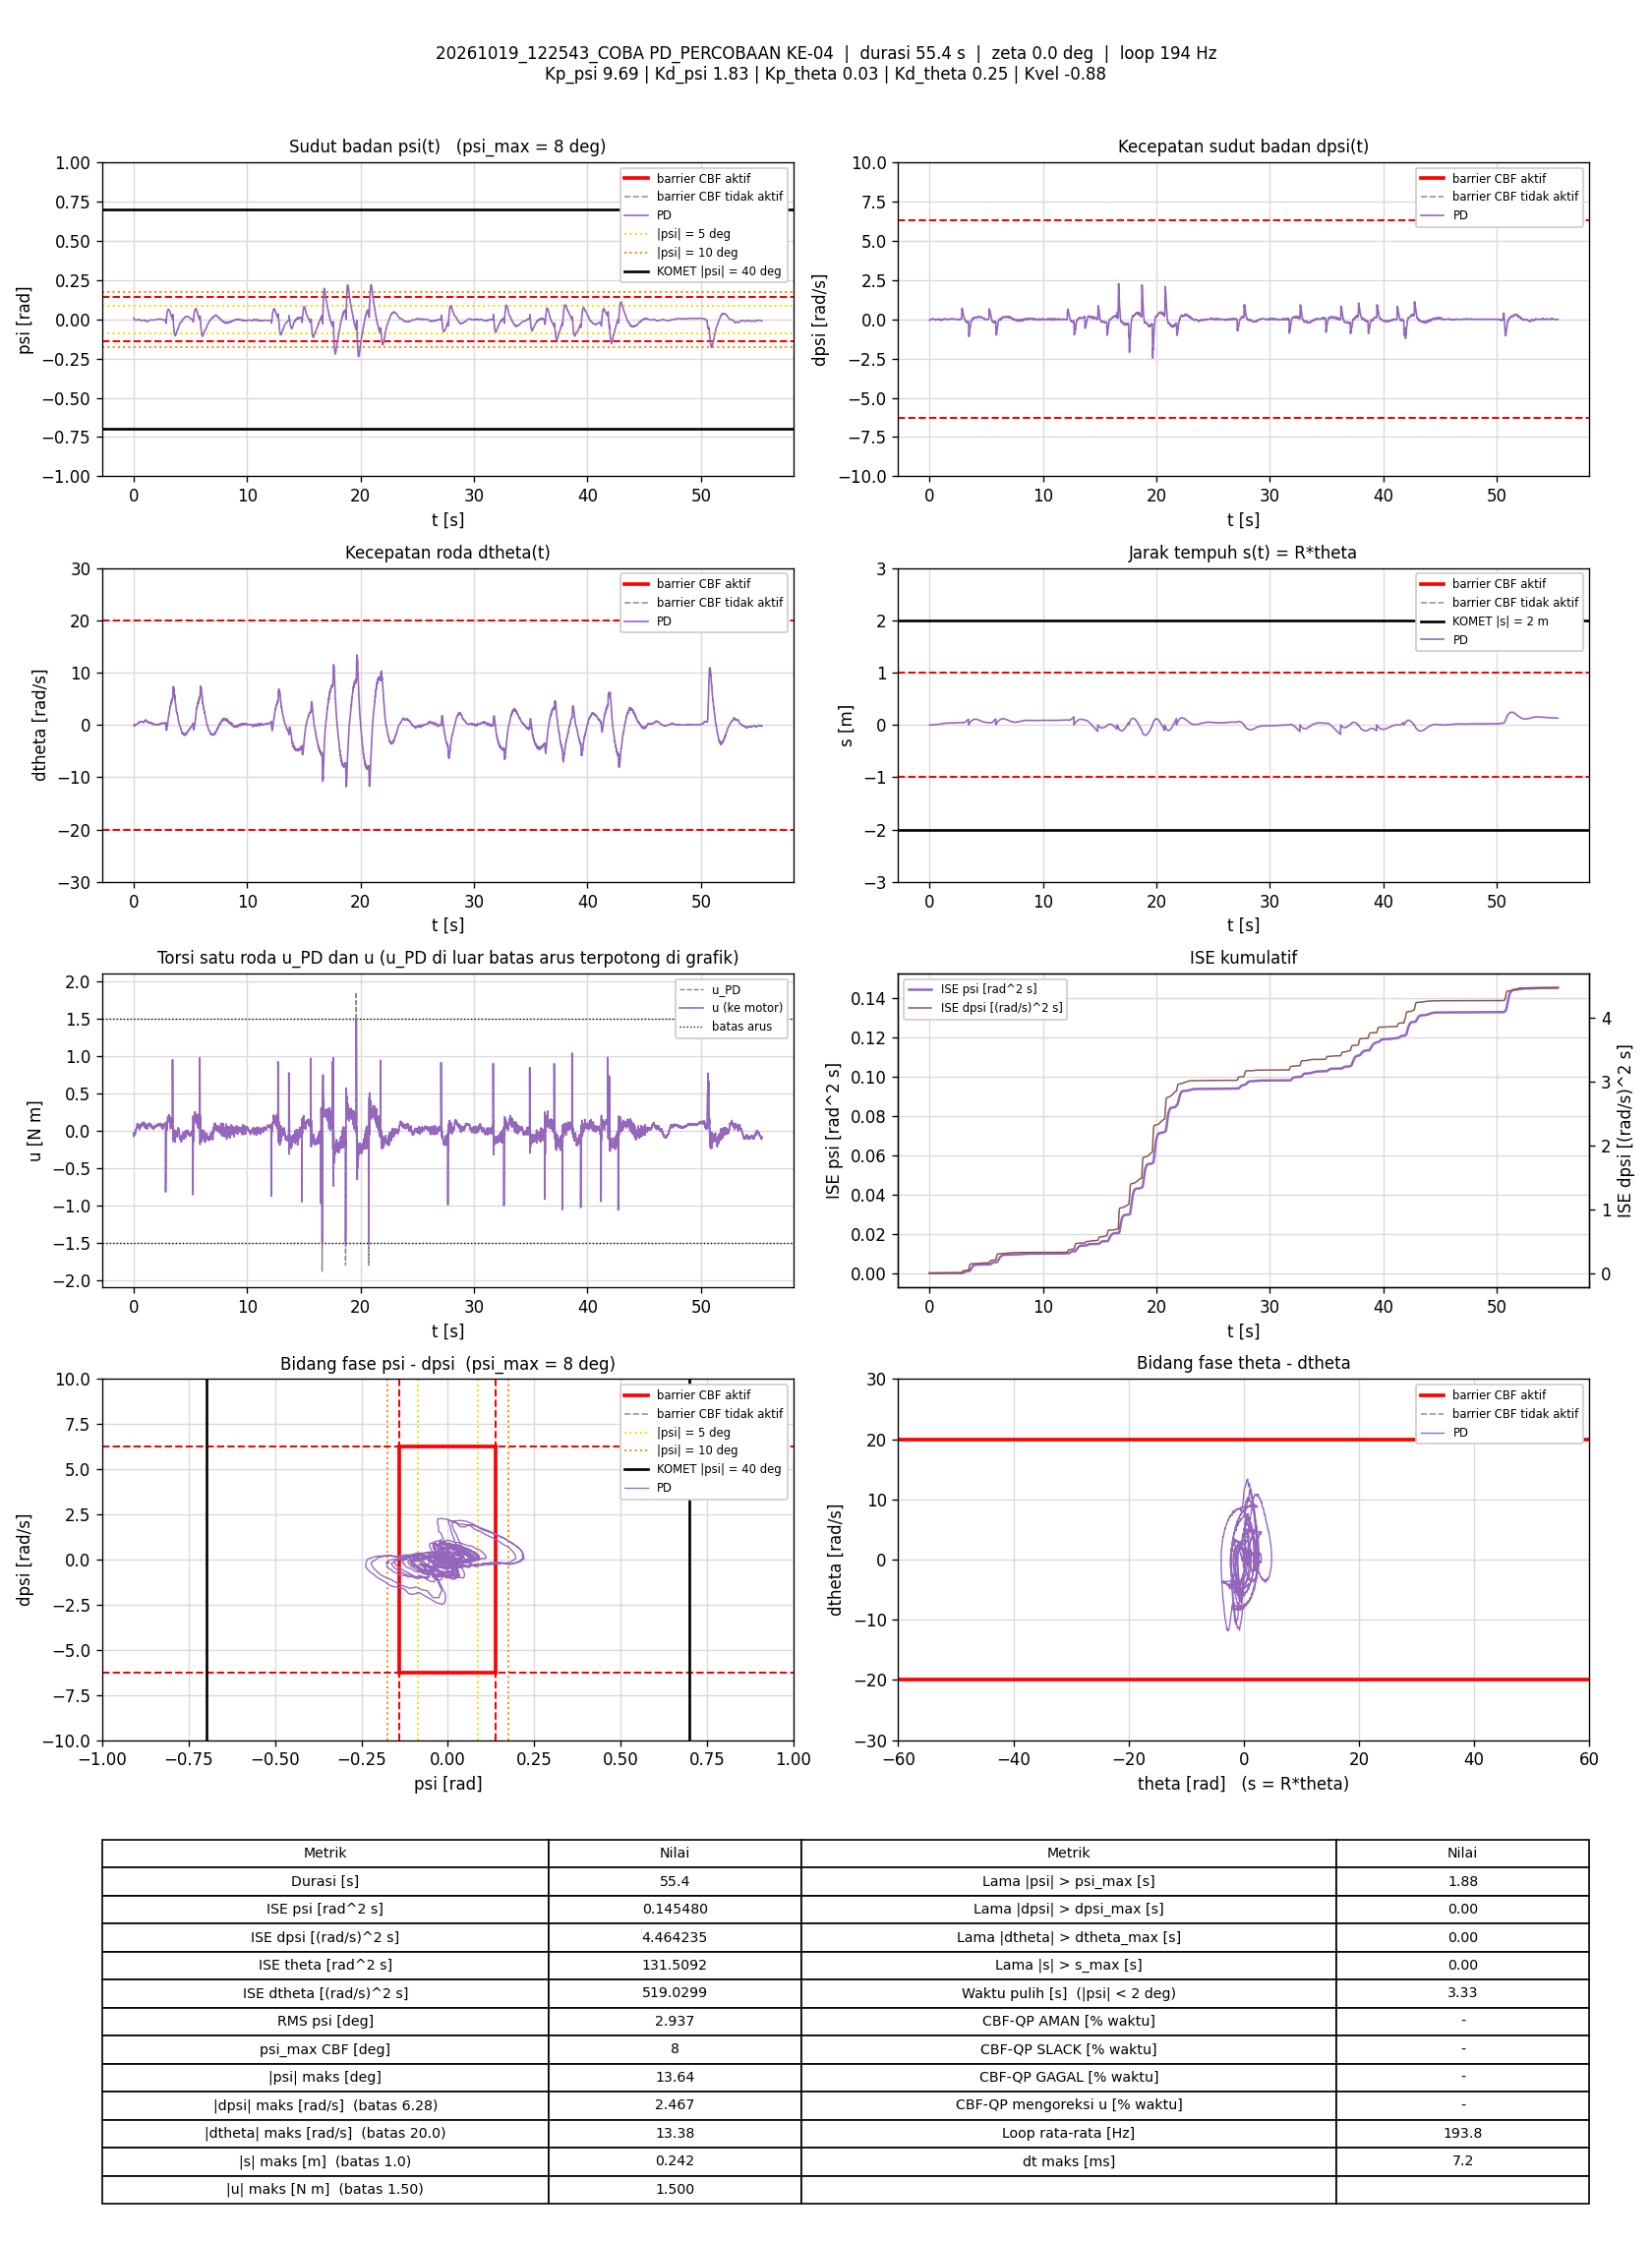

The data file committed next to this chart (first rows):
t_s, theta_rad, dtheta_rad_s, psi_rad, dpsi_rad_s, error_theta, error_dtheta, error_psi, error_dpsi, u_PD_Nm, u_Nm, status_cbf, dorong_N, ISE_theta, ISE_dtheta, ISE_psi, ISE_dpsi, Kp_psi, Kd_psi, Kp_theta, Kd_theta, Kvel, Alpha_1, Alpha_2
0.005945, 0.01649, -0.06897, 0.007066, -0.07141, -0.01649, 0.06897, -0.007066, 0.07141, -0.07896, -0.07896, -, 0, 1.6169601e-06, 2.8281938e-05, 2.9683105e-07, 3.0317477e-05, 9.69, 1.83, 0.03, 0.25, -0.88, 35.15, 52.64
0.01097, 0.01577, -0.06687, 0.006343, -0.06875, -0.01577, 0.06687, -0.006343, 0.06875, -0.08059, -0.08059, -, 0, 2.8656559e-06, 5.0737782e-05, 4.9887465e-07, 5.4050952e-05, 9.69, 1.83, 0.03, 0.25, -0.88, 35.15, 52.64
0.01687, 0.01419, -0.05153, 0.00476, -0.05303, -0.01419, 0.05153, -0.00476, 0.05303, -0.06338, -0.06338, -, 0, 4.0532304e-06, 6.6408618e-05, 6.3257185e-07, 7.0644798e-05, 9.69, 1.83, 0.03, 0.25, -0.88, 35.15, 52.64
0.02196, 0.01245, -0.05302, 0.003599, -0.03198, -0.01245, 0.05302, -0.003599, 0.03198, -0.03652, -0.03652, -, 0, 4.8425431e-06, 8.0723239e-05, 6.9853575e-07, 7.5851717e-05, 9.69, 1.83, 0.03, 0.25, -0.88, 35.15, 52.64
0.02695, 0.01095, -0.07535, 0.003061, -0.02025, -0.01095, 0.07535, -0.003061, 0.02025, -0.02591, -0.02591, -, 0, 5.4416117e-06, 0.0001091, 7.4532831e-07, 7.789975e-05, 9.69, 1.83, 0.03, 0.25, -0.88, 35.15, 52.64
0.03187, 0.01046, -0.08433, 0.002951, -0.02505, -0.01046, 0.08433, -0.002951, 0.02505, -0.03802, -0.03802, -, 0, 5.9793976e-06, 0.000144, 7.8812728e-07, 8.0984231e-05, 9.69, 1.83, 0.03, 0.25, -0.88, 35.15, 52.64
0.03704, 0.009656, -0.1094, 0.002915, -0.03104, -0.009656, 0.1094, -0.002915, 0.03104, -0.05563, -0.05563, -, 0, 6.4611952e-06, 0.0002059, 8.3202039e-07, 8.5964047e-05, 9.69, 1.83, 0.03, 0.25, -0.88, 35.15, 52.64
0.04189, 0.008915, -0.119, 0.002749, -0.03384, -0.008915, 0.119, -0.002749, 0.03384, -0.06477, -0.06477, -, 0, 6.8467714e-06, 0.0002746, 8.6867548e-07, 9.1520033e-05, 9.69, 1.83, 0.03, 0.25, -0.88, 35.15, 52.64
0.04695, 0.007881, -0.1225, 0.00229, -0.03078, -0.007881, 0.1225, -0.00229, 0.03078, -0.06451, -0.06451, -, 0, 7.1612961e-06, 0.0003505, 8.952295e-07, 9.6316861e-05, 9.69, 1.83, 0.03, 0.25, -0.88, 35.15, 52.64
0.05186, 0.006789, -0.1112, 0.001581, -0.02278, -0.006789, 0.1112, -0.001581, 0.02278, -0.05397, -0.05397, -, 0, 7.3876747e-06, 0.0004113, 9.0751203e-07, 9.8866471e-05, 9.69, 1.83, 0.03, 0.25, -0.88, 35.15, 52.64
0.05703, 0.005757, -0.1044, 0.0009327, -0.01799, -0.005757, 0.1044, -0.0009327, 0.01799, -0.0498, -0.0498, -, 0, 7.5588066e-06, 0.0004675, 9.1200423e-07, 0.0001005, 9.69, 1.83, 0.03, 0.25, -0.88, 35.15, 52.64
0.06202, 0.005231, -0.09386, 0.0005983, -0.01759, -0.005231, 0.09386, -0.0005983, 0.01759, -0.0497, -0.0497, -, 0, 7.6953082e-06, 0.0005115, 9.137899e-07, 0.0001021, 9.69, 1.83, 0.03, 0.25, -0.88, 35.15, 52.64
0.06705, 0.004357, -0.09992, 0.0003, -0.01586, -0.004357, 0.09992, -0.0003, 0.01586, -0.05096, -0.05096, -, 0, 7.7908305e-06, 0.0005617, 9.1424277e-07, 0.0001033, 9.69, 1.83, 0.03, 0.25, -0.88, 35.15, 52.64
0.07186, 0.003299, -0.1174, 8.6037432e-06, -0.01945, -0.003299, 0.1174, -8.6037432e-06, 0.01945, -0.06477, -0.06477, -, 0, 7.8432291e-06, 0.0006281, 9.1424313e-07, 0.0001052, 9.69, 1.83, 0.03, 0.25, -0.88, 35.15, 52.64
0.0769, 0.002201, -0.1266, -0.0003225, -0.01692, -0.002201, 0.1266, 0.0003225, 0.01692, -0.06567, -0.06567, -, 0, 7.8676486e-06, 0.0007089, 9.1476766e-07, 0.0001066, 9.69, 1.83, 0.03, 0.25, -0.88, 35.15, 52.64
0.08295, 0.001944, -0.08605, -0.0009626, -0.01372, -0.001944, 0.08605, 0.0009626, 0.01372, -0.0559, -0.0559, -, 0, 7.8905116e-06, 0.0007537, 9.2037199e-07, 0.0001078, 9.69, 1.83, 0.03, 0.25, -0.88, 35.15, 52.64
0.0889, 0.000709, -0.09541, -0.001335, -0.006796, -0.000709, 0.09541, 0.001335, 0.006796, -0.0492, -0.0492, -, 0, 7.8934998e-06, 0.0008078, 9.3096266e-07, 0.000108, 9.69, 1.83, 0.03, 0.25, -0.88, 35.15, 52.64
0.09397, 9.7349045e-05, -0.08572, -0.001659, -0.005597, -9.7349045e-05, 0.08572, 0.001659, 0.005597, -0.04774, -0.04774, -, 0, 7.8935479e-06, 0.0008451, 9.449271e-07, 0.0001082, 9.69, 1.83, 0.03, 0.25, -0.88, 35.15, 52.64
0.09894, -0.001033, -0.09955, -0.002022, -0.005597, 0.001033, 0.09955, 0.002022, 0.005597, -0.05476, -0.05476, -, 0, 7.8988507e-06, 0.0008943, 9.6525306e-07, 0.0001083, 9.69, 1.83, 0.03, 0.25, -0.88, 35.15, 52.64
0.1039, -0.001626, -0.09586, -0.002232, -0.005331, 0.001626, 0.09586, 0.002232, 0.005331, -0.0554, -0.0554, -, 0, 7.9118654e-06, 0.0009395, 9.8976679e-07, 0.0001085, 9.69, 1.83, 0.03, 0.25, -0.88, 35.15, 52.64
0.1089, -0.001423, -0.04932, -0.002604, 0.0002651, 0.001423, 0.04932, 0.002604, -0.0002651, -0.03712, -0.03712, -, 0, 7.9219938e-06, 0.0009517, 1.0236772e-06, 0.0001085, 9.69, 1.83, 0.03, 0.25, -0.88, 35.15, 52.64
0.1141, -0.002632, -0.07508, -0.002854, 0.00293, 0.002632, 0.07508, 0.002854, -0.00293, -0.04115, -0.04115, -, 0, 7.9580768e-06, 0.0009811, 1.0661103e-06, 0.0001085, 9.69, 1.83, 0.03, 0.25, -0.88, 35.15, 52.64
0.1189, -0.002902, -0.07275, -0.002932, -0.003199, 0.002902, 0.07275, 0.002932, 0.003199, -0.05254, -0.05254, -, 0, 7.9991232e-06, 0.001007, 1.1080235e-06, 0.0001086, 9.69, 1.83, 0.03, 0.25, -0.88, 35.15, 52.64
0.1239, -0.003565, -0.0782, -0.00302, 0.0007981, 0.003565, 0.0782, 0.00302, -0.0007981, -0.04746, -0.04746, -, 0, 8.0616403e-06, 0.001037, 1.1528939e-06, 0.0001086, 9.69, 1.83, 0.03, 0.25, -0.88, 35.15, 52.64
0.1289, -0.003908, -0.06301, -0.003363, 0.0003984, 0.003908, 0.06301, 0.003363, -0.0003984, -0.04773, -0.04773, -, 0, 8.1380232e-06, 0.001057, 1.209464e-06, 0.0001086, 9.69, 1.83, 0.03, 0.25, -0.88, 35.15, 52.64
0.1339, -0.004185, -0.04686, -0.00364, 0.003862, 0.004185, 0.04686, 0.00364, -0.003862, -0.04005, -0.04005, -, 0, 8.225672e-06, 0.001068, 1.2757805e-06, 0.0001087, 9.69, 1.83, 0.03, 0.25, -0.88, 35.15, 52.64
0.1391, -0.004102, -0.02096, -0.003941, 0.004262, 0.004102, 0.02096, 0.003941, -0.004262, -0.03575, -0.03575, -, 0, 8.3142351e-06, 0.00107, 1.3575172e-06, 0.0001087, 9.69, 1.83, 0.03, 0.25, -0.88, 35.15, 52.64
0.1441, -0.005191, -0.04802, -0.004167, 0.006127, 0.005191, 0.04802, 0.004167, -0.006127, -0.04133, -0.04133, -, 0, 8.4467427e-06, 0.001081, 1.4428978e-06, 0.0001089, 9.69, 1.83, 0.03, 0.25, -0.88, 35.15, 52.64
0.1499, -0.004774, -0.0214, -0.004134, 0.00666, 0.004774, 0.0214, 0.004134, -0.00666, -0.03336, -0.03336, -, 0, 8.5795924e-06, 0.001084, 1.5424879e-06, 0.0001092, 9.69, 1.83, 0.03, 0.25, -0.88, 35.15, 52.64
0.1549, -0.005405, -0.03439, -0.004285, 0.006261, 0.005405, 0.03439, 0.004285, -0.006261, -0.03883, -0.03883, -, 0, 8.7276034e-06, 0.00109, 1.6355146e-06, 0.0001094, 9.69, 1.83, 0.03, 0.25, -0.88, 35.15, 52.64
0.1599, -0.00518, -0.01696, -0.004251, 0.008126, 0.00518, 0.01696, 0.004251, -0.008126, -0.03072, -0.03072, -, 0, 8.859533e-06, 0.001092, 1.724394e-06, 0.0001097, 9.69, 1.83, 0.03, 0.25, -0.88, 35.15, 52.64
0.1649, -0.004944, 0.001781, -0.004399, 0.006527, 0.004944, -0.001781, 0.004399, -0.006527, -0.03039, -0.03039, -, 0, 8.9831285e-06, 0.001092, 1.822254e-06, 0.0001099, 9.69, 1.83, 0.03, 0.25, -0.88, 35.15, 52.64
0.1699, -0.005773, -0.02047, -0.004557, 0.01012, 0.005773, 0.02047, 0.004557, -0.01012, -0.03092, -0.03092, -, 0, 9.148283e-06, 0.001094, 1.925164e-06, 0.0001104, 9.69, 1.83, 0.03, 0.25, -0.88, 35.15, 52.64
0.175, -0.005633, -0.001792, -0.004705, 0.01119, 0.005633, 0.001792, 0.004705, -0.01119, -0.02573, -0.02573, -, 0, 9.3093563e-06, 0.001094, 2.0375266e-06, 0.0001111, 9.69, 1.83, 0.03, 0.25, -0.88, 35.15, 52.64
0.1799, -0.004972, 0.03893, -0.005002, 0.01106, 0.004972, -0.03893, 0.005002, -0.01106, -0.01865, -0.01865, -, 0, 9.4310271e-06, 0.001101, 2.160694e-06, 0.0001117, 9.69, 1.83, 0.03, 0.25, -0.88, 35.15, 52.64
0.1851, -0.0052, 0.03609, -0.005231, 0.01372, 0.0052, -0.03609, 0.005231, -0.01372, -0.01671, -0.01671, -, 0, 9.5718813e-06, 0.001108, 2.3032042e-06, 0.0001127, 9.69, 1.83, 0.03, 0.25, -0.88, 35.15, 52.64
0.191, -0.005188, 0.04189, -0.00541, 0.01639, 0.005188, -0.04189, 0.00541, -0.01639, -0.01212, -0.01212, -, 0, 9.7300155e-06, 0.001118, 2.4751764e-06, 0.0001142, 9.69, 1.83, 0.03, 0.25, -0.88, 35.15, 52.64
0.1959, -0.005338, 0.04038, -0.00556, 0.02078, 0.005338, -0.04038, 0.00556, -0.02078, -0.005908, -0.005908, -, 0, 9.8699913e-06, 0.001126, 2.6270502e-06, 0.0001164, 9.69, 1.83, 0.03, 0.25, -0.88, 35.15, 52.64
0.2009, -0.005481, 0.03638, -0.005704, 0.02065, 0.005481, -0.03638, 0.005704, -0.02065, -0.008548, -0.008548, -, 0, 1.0020196e-05, 0.001133, 2.7896808e-06, 0.0001185, 9.69, 1.83, 0.03, 0.25, -0.88, 35.15, 52.64
0.206, -0.005375, 0.04637, -0.005789, 0.02611, 0.005375, -0.04637, 0.005789, -0.02611, 0.003118, 0.003118, -, 0, 1.0168834e-05, 0.001144, 2.9620953e-06, 0.000122, 9.69, 1.83, 0.03, 0.25, -0.88, 35.15, 52.64
0.211, -0.005731, 0.03487, -0.005953, 0.02638, 0.005731, -0.03487, 0.005953, -0.02638, -0.0008704, -0.0008704, -, 0, 1.0331106e-05, 0.00115, 3.1371953e-06, 0.0001254, 9.69, 1.83, 0.03, 0.25, -0.88, 35.15, 52.64
0.2159, -0.004887, 0.06741, -0.005876, 0.02984, 0.004887, -0.06741, 0.005876, -0.02984, 0.01438, 0.01438, -, 0, 1.0449482e-05, 0.001172, 3.308345e-06, 0.0001298, 9.69, 1.83, 0.03, 0.25, -0.88, 35.15, 52.64
0.2209, -0.005185, 0.05199, -0.005982, 0.02958, 0.005185, -0.05199, 0.005982, -0.02958, 0.008998, 0.008998, -, 0, 1.0582861e-05, 0.001186, 3.4859085e-06, 0.0001342, 9.69, 1.83, 0.03, 0.25, -0.88, 35.15, 52.64
0.2269, -0.00452, 0.06953, -0.005893, 0.02851, 0.00452, -0.06953, 0.005893, -0.02851, 0.01232, 0.01232, -, 0, 1.0705865e-05, 0.001215, 3.694965e-06, 0.0001391, 9.69, 1.83, 0.03, 0.25, -0.88, 35.15, 52.64
0.2321, -0.00456, 0.06445, -0.005933, 0.03224, 0.00456, -0.06445, 0.005933, -0.03224, 0.01749, 0.01749, -, 0, 1.0813311e-05, 0.001236, 3.8768326e-06, 0.0001445, 9.69, 1.83, 0.03, 0.25, -0.88, 35.15, 52.64
0.2371, -0.00453, 0.05952, -0.005902, 0.03437, 0.00453, -0.05952, 0.005902, -0.03437, 0.02045, 0.02045, -, 0, 1.0916737e-05, 0.001254, 4.0524465e-06, 0.0001504, 9.69, 1.83, 0.03, 0.25, -0.88, 35.15, 52.64
0.243, -0.003937, 0.07504, -0.005885, 0.03211, 0.003937, -0.07504, 0.005885, -0.03211, 0.02037, 0.02037, -, 0, 1.1007451e-05, 0.001287, 4.2551369e-06, 0.0001564, 9.69, 1.83, 0.03, 0.25, -0.88, 35.15, 52.64
0.2479, -0.003526, 0.08214, -0.005858, 0.03411, 0.003526, -0.08214, 0.005858, -0.03411, 0.02608, 0.02608, -, 0, 1.1068702e-05, 0.00132, 4.424156e-06, 0.0001622, 9.69, 1.83, 0.03, 0.25, -0.88, 35.15, 52.64
0.2529, -0.003486, 0.08388, -0.006009, 0.03664, 0.003486, -0.08388, 0.006009, -0.03664, 0.02968, 0.02968, -, 0, 1.1129389e-05, 0.001356, 4.6044786e-06, 0.0001689, 9.69, 1.83, 0.03, 0.25, -0.88, 35.15, 52.64
0.258, -0.002572, 0.1073, -0.005863, 0.0401, 0.002572, -0.1073, 0.005863, -0.0401, 0.04334, 0.04334, -, 0, 1.1163217e-05, 0.001414, 4.7801884e-06, 0.0001771, 9.69, 1.83, 0.03, 0.25, -0.88, 35.15, 52.64
0.263, -0.002062, 0.107, -0.005736, 0.0381, 0.002062, -0.107, 0.005736, -0.0381, 0.04084, 0.04084, -, 0, 1.1184401e-05, 0.001472, 4.9440771e-06, 0.0001843, 9.69, 1.83, 0.03, 0.25, -0.88, 35.15, 52.64
0.2679, -0.001373, 0.1059, -0.00543, 0.03544, 0.001373, -0.1059, 0.00543, -0.03544, 0.03867, 0.03867, -, 0, 1.1193656e-05, 0.001527, 5.0888326e-06, 0.0001905, 9.69, 1.83, 0.03, 0.25, -0.88, 35.15, 52.64
0.2729, -0.0007, 0.1139, -0.005237, 0.0381, 0.0007, -0.1139, 0.005237, -0.0381, 0.04744, 0.04744, -, 0, 1.1196106e-05, 0.001592, 5.2259797e-06, 0.0001978, 9.69, 1.83, 0.03, 0.25, -0.88, 35.15, 52.64
0.2779, -0.0001106, 0.1206, -0.005222, 0.0369, 0.0001106, -0.1206, 0.005222, -0.0369, 0.04707, 0.04707, -, 0, 1.1196168e-05, 0.001664, 5.3624266e-06, 0.0002046, 9.69, 1.83, 0.03, 0.25, -0.88, 35.15, 52.64
0.283, 0.0006442, 0.1221, -0.004947, 0.03597, -0.0006442, -0.1221, 0.004947, -0.03597, 0.04843, 0.04843, -, 0, 1.1198276e-05, 0.00174, 5.4867472e-06, 0.0002111, 9.69, 1.83, 0.03, 0.25, -0.88, 35.15, 52.64
0.2879, 0.001679, 0.1422, -0.004871, 0.0353, -0.001679, -0.1422, 0.004871, -0.0353, 0.053, 0.053, -, 0, 1.1212125e-05, 0.001839, 5.6033718e-06, 0.0002173, 9.69, 1.83, 0.03, 0.25, -0.88, 35.15, 52.64
0.2939, 0.002278, 0.1472, -0.004847, 0.03837, -0.002278, -0.1472, 0.004847, -0.03837, 0.06013, 0.06013, -, 0, 1.1243325e-05, 0.00197, 5.7445559e-06, 0.0002261, 9.69, 1.83, 0.03, 0.25, -0.88, 35.15, 52.64
0.299, 0.003149, 0.1533, -0.004743, 0.0401, -0.003149, -0.1533, 0.004743, -0.0401, 0.06585, 0.06585, -, 0, 1.1293637e-05, 0.002089, 5.8586567e-06, 0.0002343, 9.69, 1.83, 0.03, 0.25, -0.88, 35.15, 52.64
0.3039, 0.004057, 0.159, -0.004602, 0.0381, -0.004057, -0.159, 0.004602, -0.0381, 0.06501, 0.06501, -, 0, 1.1374587e-05, 0.002213, 5.962799e-06, 0.0002414, 9.69, 1.83, 0.03, 0.25, -0.88, 35.15, 52.64
0.3091, 0.005014, 0.1659, -0.004412, 0.0381, -0.005014, -0.1659, 0.004412, -0.0381, 0.0686, 0.0686, -, 0, 1.1505979e-05, 0.002357, 6.064569e-06, 0.000249, 9.69, 1.83, 0.03, 0.25, -0.88, 35.15, 52.64
... 10,673 more rows
